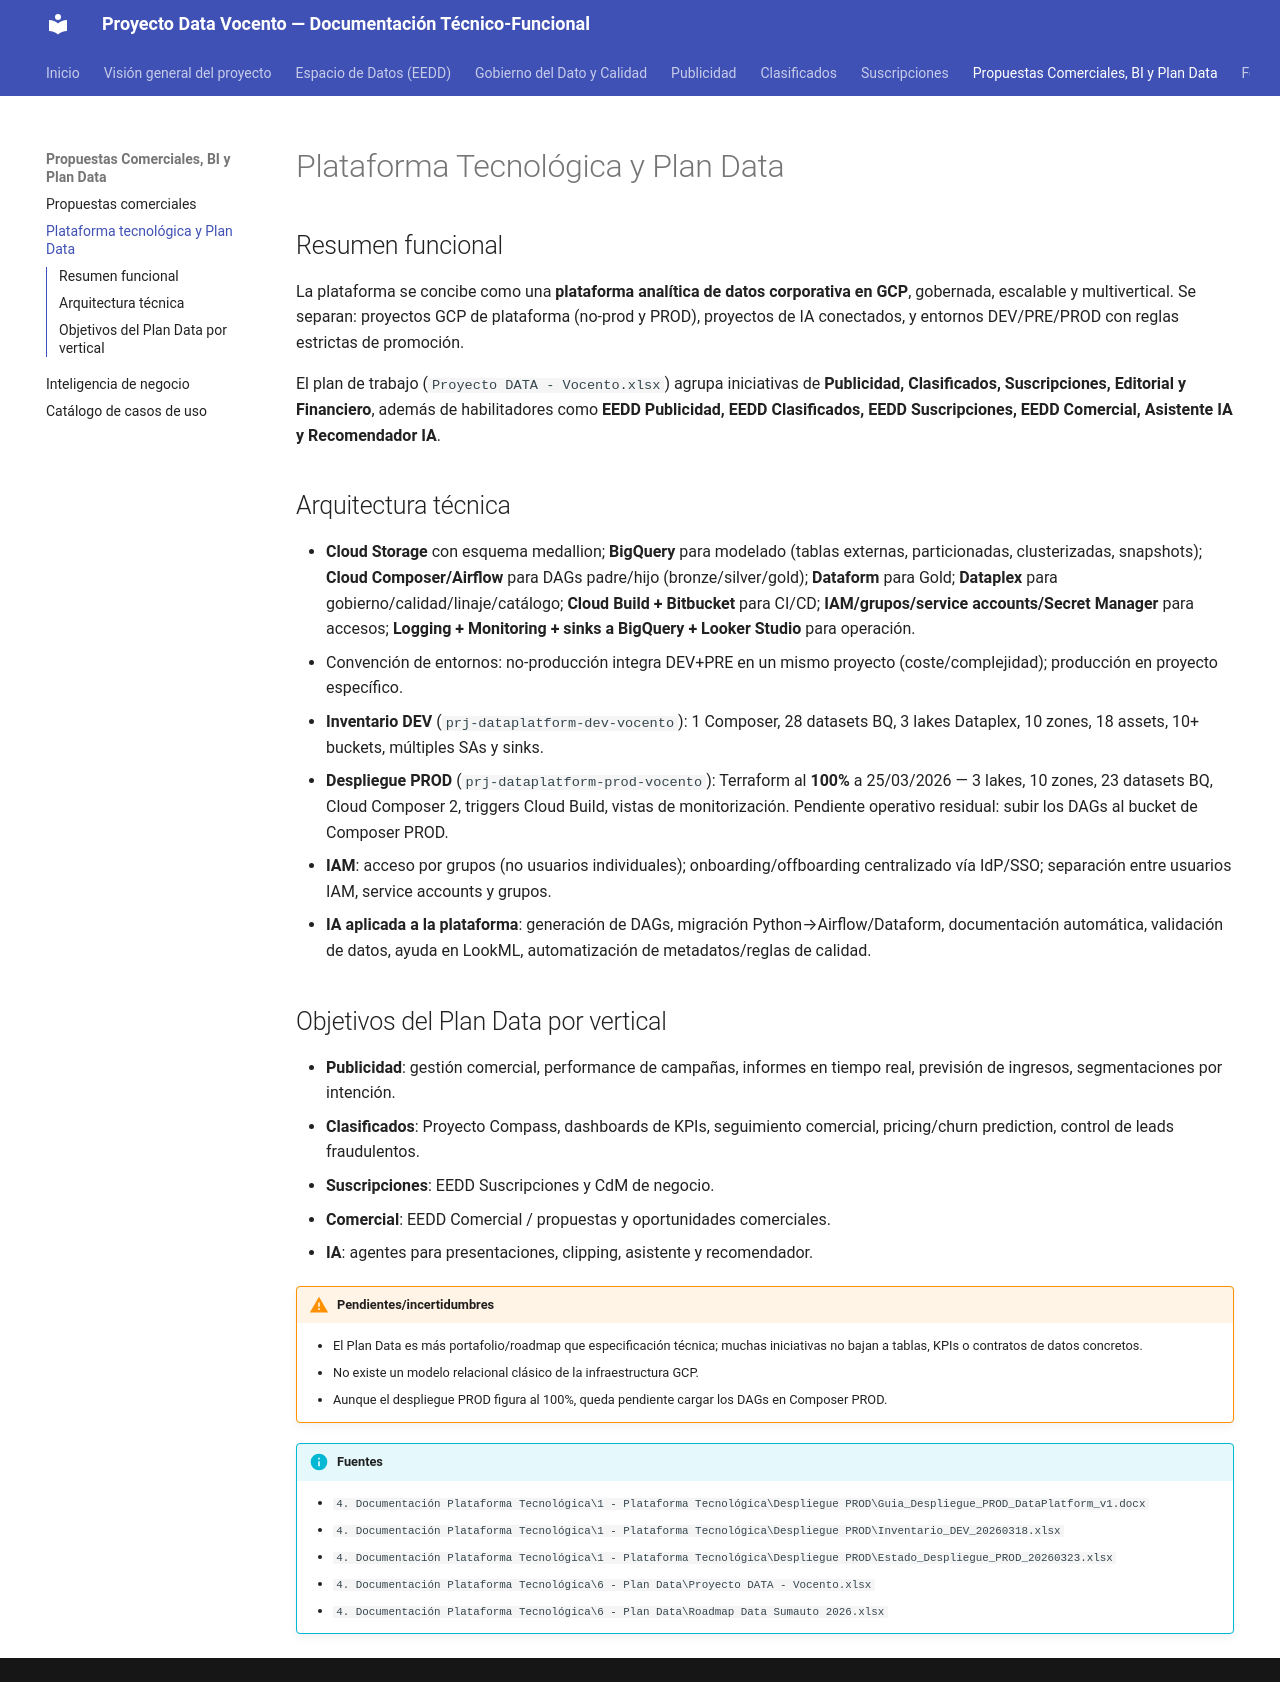

repository: abayong-hiberuscom/docs-vocento-plataforma · page: otros-dominios/plataforma-plan-data/index.html · generator: mkdocs

# Plataforma Tecnológica y Plan Data

## Resumen funcional
La plataforma se concibe como una **plataforma analítica de datos corporativa en GCP**, gobernada,
escalable y multivertical. Se separan: proyectos GCP de plataforma (no-prod y PROD), proyectos de
IA conectados, y entornos DEV/PRE/PROD con reglas estrictas de promoción.

El plan de trabajo (`Proyecto DATA - Vocento.xlsx`) agrupa iniciativas de **Publicidad,
Clasificados, Suscripciones, Editorial y Financiero**, además de habilitadores como **EEDD
Publicidad, EEDD Clasificados, EEDD Suscripciones, EEDD Comercial, Asistente IA y Recomendador IA**.

## Arquitectura técnica
- **Cloud Storage** con esquema medallion; **BigQuery** para modelado (tablas externas,
  particionadas, clusterizadas, snapshots); **Cloud Composer/Airflow** para DAGs padre/hijo
  (bronze/silver/gold); **Dataform** para Gold; **Dataplex** para gobierno/calidad/linaje/catálogo;
  **Cloud Build + Bitbucket** para CI/CD; **IAM/grupos/service accounts/Secret Manager** para
  accesos; **Logging + Monitoring + sinks a BigQuery + Looker Studio** para operación.
- Convención de entornos: no-producción integra DEV+PRE en un mismo proyecto (coste/complejidad);
  producción en proyecto específico.
- **Inventario DEV** (`prj-dataplatform-dev-vocento`): 1 Composer, 28 datasets BQ, 3 lakes
  Dataplex, 10 zones, 18 assets, 10+ buckets, múltiples SAs y sinks.
- **Despliegue PROD** (`prj-dataplatform-prod-vocento`): Terraform al **100%** a 25/03/2026 — 3
  lakes, 10 zones, 23 datasets BQ, Cloud Composer 2, triggers Cloud Build, vistas de
  monitorización. Pendiente operativo residual: subir los DAGs al bucket de Composer PROD.
- **IAM**: acceso por grupos (no usuarios individuales); onboarding/offboarding centralizado vía
  IdP/SSO; separación entre usuarios IAM, service accounts y grupos.
- **IA aplicada a la plataforma**: generación de DAGs, migración Python→Airflow/Dataform,
  documentación automática, validación de datos, ayuda en LookML, automatización de
  metadatos/reglas de calidad.

## Objetivos del Plan Data por vertical
- **Publicidad**: gestión comercial, performance de campañas, informes en tiempo real, previsión
  de ingresos, segmentaciones por intención.
- **Clasificados**: Proyecto Compass, dashboards de KPIs, seguimiento comercial, pricing/churn
  prediction, control de leads fraudulentos.
- **Suscripciones**: EEDD Suscripciones y CdM de negocio.
- **Comercial**: EEDD Comercial / propuestas y oportunidades comerciales.
- **IA**: agentes para presentaciones, clipping, asistente y recomendador.

!!! warning "Pendientes/incertidumbres"
    - El Plan Data es más portafolio/roadmap que especificación técnica; muchas iniciativas no
      bajan a tablas, KPIs o contratos de datos concretos.
    - No existe un modelo relacional clásico de la infraestructura GCP.
    - Aunque el despliegue PROD figura al 100%, queda pendiente cargar los DAGs en Composer PROD.

!!! info "Fuentes"
    - `4. Documentación Plataforma Tecnológica\1 - Plataforma Tecnológica\Despliegue PROD\Guia_Despliegue_PROD_DataPlatform_v1.docx`
    - `4. Documentación Plataforma Tecnológica\1 - Plataforma Tecnológica\Despliegue PROD\Inventario_DEV_20260318.xlsx`
    - `4. Documentación Plataforma Tecnológica\1 - Plataforma Tecnológica\Despliegue PROD\Estado_Despliegue_PROD_20260323.xlsx`
    - `4. Documentación Plataforma Tecnológica\6 - Plan Data\Proyecto DATA - Vocento.xlsx`
    - `4. Documentación Plataforma Tecnológica\6 - Plan Data\Roadmap Data Sumauto 2026.xlsx`
